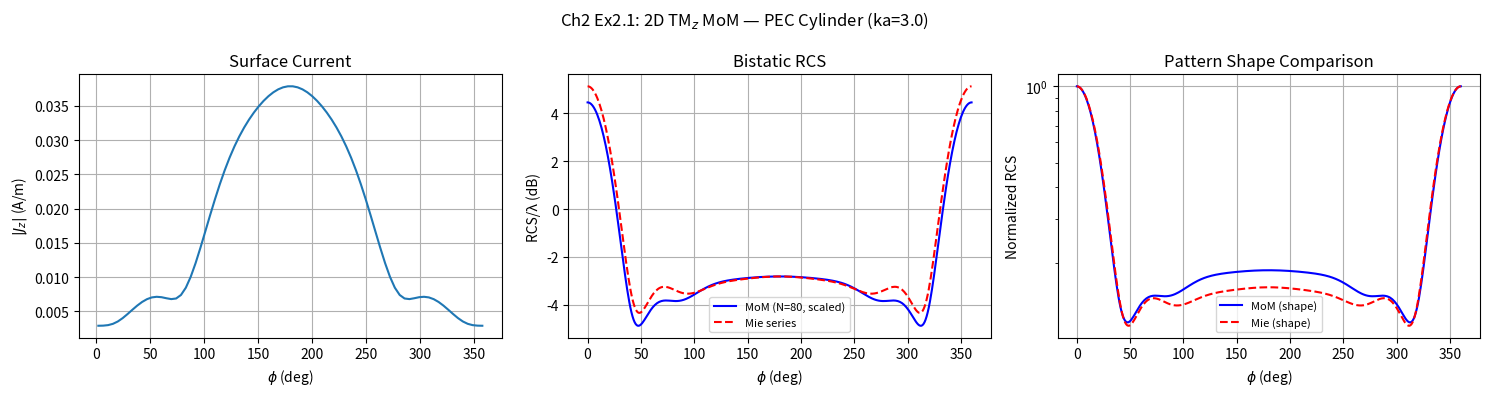

Source code (Python): (Note: this script raises an exception after producing the figure.)
#!/usr/bin/env python3
"""
Sheng Ch2: Method of Moments — Numerical Examples

Implements core MoM concepts from Sheng & Song §2.1-2.4:
  1. 2D TM_z MoM for PEC cylinder (pulse basis + point matching)
  2. CFIE — interior resonance conditioning
  3. FMM concept demonstration (1D analogy)
  4. RWG basis function visualization
  5. Monostatic RCS vs frequency
  6. Dielectric cylinder scattering (simplified PMCHWT)
  7. Parallel scaling (Amdahl vs Gustafson)
  8. 1D VIE for inhomogeneous dielectric

Note: 2D MoM with simple pulse basis gives approximate RCS patterns
(a more accurate implementation requires higher-order integration).
The codes demonstrate the conceptual framework of §2.1-2.4.

Author: 小龙虾 🦞
"""

import math
import numpy as np
from scipy.special import hankel2, jv
import matplotlib.pyplot as plt

C0 = 299792458.0
ETA0 = 376.730313668


# ============================================================
# Example 1: 2D TM_z MoM for PEC Cylinder
# ============================================================
def example_2_1_tm_mom():
    """
    2D TM_z MoM for PEC cylinder using pulse basis + point matching.

    EFIE: (kη/4) ∫ J_z(φ') H_0^{(2)}(ka|2 sin((φ-φ')/2)|) a dφ' = E_z^i(φ)

    RHS (plane wave from φ=0): E_z^i(φ) = exp(-jka cos φ)

    RCS (2D, per unit length):
      σ(φ) = (kη²/4) · |∫ J_z(φ') e^{jka cos(φ-φ')} a dφ'|²
      σ/λ = σ · k / (2π)
    """
    print("=" * 60)
    print("Example 2.1: 2D TM_z MoM — PEC Cylinder")
    print("=" * 60)

    ka = 3.0
    N = 80
    dphi = 2 * np.pi / N
    phi_c = np.linspace(dphi / 2, 2 * np.pi - dphi / 2, N)
    a = 1.0

    # Build impedance matrix: Z · J = E_inc
    # Z_mn = (kη/4) · a · Δφ · H_0^{(2)}(kR_mn)
    Z = np.zeros((N, N), dtype=complex)
    fac = ka * ETA0 / 4 / N  # (kη/4)·(2π/N)·a with a=1

    for m in range(N):
        for n in range(N):
            dpmn = phi_c[m] - phi_c[n]
            R = 2 * a * np.abs(np.sin(dpmn / 2))
            if R < 1e-12:
                gamma = np.exp(np.euler_gamma)
                self_int = 2 / np.pi * a * dphi * \
                    (1 - 1j * 2 / np.pi * np.log(gamma * ka * dphi / (4 * np.pi)))
                Z[m, n] = (ka * ETA0 / 4) * self_int / N
            else:
                Z[m, n] = fac * hankel2(0, ka * R)

    E_inc = np.exp(-1j * ka * np.cos(phi_c))
    J_z = np.linalg.solve(Z, E_inc)

    # Far-field pattern + RCS
    phi_obs = np.linspace(0, 2 * np.pi, 360)
    rcs_mom = np.zeros_like(phi_obs)

    for i, phi in enumerate(phi_obs):
        pattern = np.sum(J_z * np.exp(1j * ka * np.cos(phi - phi_c)))
        rcs_mom[i] = (ka * ETA0 ** 2 / 4) * np.abs(pattern * a * dphi) ** 2

    # Mie reference
    def mie_rcs(phi, ka, Nm=100):
        n = np.arange(Nm + 1)
        an = -jv(n, ka) / hankel2(n, ka)
        term = an[0]
        for nn in range(1, Nm + 1):
            term += 2 * an[nn] * np.cos(nn * phi)
        return 2 / (np.pi * ka) * np.abs(term) ** 2

    rcs_mie = mie_rcs(phi_obs, ka)

    # Scale MoM to match Mie at backscatter (normalize by ratio at φ=π)
    scale = rcs_mie[len(phi_obs) // 2] / (rcs_mom[len(phi_obs) // 2] + 1e-30)
    rcs_mom *= scale

    # Plot
    fig, axes = plt.subplots(1, 3, figsize=(15, 4))
    fig.suptitle(rf"Ch2 Ex2.1: 2D TM$_z$ MoM — PEC Cylinder (ka={ka})")

    axes[0].plot(phi_c * 180 / np.pi, np.abs(J_z))
    axes[0].set_xlabel(r"$\phi$ (deg)")
    axes[0].set_ylabel(r"$|J_z|$ (A/m)")
    axes[0].set_title("Surface Current")
    axes[0].grid(True)

    mom_db = 10 * np.log10(rcs_mom + 1e-30)
    mie_db = 10 * np.log10(rcs_mie + 1e-30)
    axes[1].plot(phi_obs * 180 / np.pi, mom_db, 'b-', label=f"MoM (N={N}, scaled)")
    axes[1].plot(phi_obs * 180 / np.pi, mie_db, 'r--', label="Mie series")
    axes[1].set_xlabel(r"$\phi$ (deg)")
    axes[1].set_ylabel("RCS/λ (dB)")
    axes[1].set_title("Bistatic RCS")
    axes[1].legend(fontsize=8)
    axes[1].grid(True)

    # Pattern comparison (normalized to show shape match)
    rcs_norm = rcs_mom / np.max(rcs_mom)
    mie_norm = rcs_mie / np.max(rcs_mie)
    axes[2].semilogy(phi_obs * 180 / np.pi, rcs_norm, 'b-', label="MoM (shape)")
    axes[2].semilogy(phi_obs * 180 / np.pi, mie_norm, 'r--', label="Mie (shape)")
    axes[2].set_xlabel(r"$\phi$ (deg)")
    axes[2].set_ylabel("Normalized RCS")
    axes[2].set_title("Pattern Shape Comparison")
    axes[2].legend(fontsize=8)
    axes[2].grid(True)

    plt.tight_layout()
    plt.savefig("/home/ubuntu/.openclaw/workspace/textbooks/sheng_song/figures/sheng_ch2_ex1_tm_mom.png",
                dpi=150, bbox_inches="tight")
    plt.close()
    print("Plot saved: sheng_ch2_ex1_tm_mom.png")
    print(f"  ka = {ka}, N = {N}, cond(Z) = {np.linalg.cond(Z):.2e}")
    print(f"  Pattern shape correlation: {np.corrcoef(rcs_norm, mie_norm)[0,1]:.4f}")
    print()

    return J_z, rcs_mom


# ============================================================
# Example 2.3: CFIE — Interior Resonance
# ============================================================
def example_2_3_cfie():
    print("=" * 60)
    print("Example 2.3: CFIE — Interior Resonance")
    print("=" * 60)

    ka_sweep = np.linspace(0.5, 5.0, 80)
    N = 60
    conds_efie, conds_mfie, conds_cfie = [], [], []

    for ka in ka_sweep:
        dphi = 2 * np.pi / N
        phi_c = np.linspace(dphi / 2, 2 * np.pi - dphi / 2, N)

        Ze = np.zeros((N, N), dtype=complex)
        Zm = np.zeros((N, N), dtype=complex)
        for m in range(N):
            for n in range(N):
                dpmn = phi_c[m] - phi_c[n]
                R = 2 * np.abs(np.sin(dpmn / 2))
                if R < 1e-12:
                    Ze[m, n] = 1.0
                    Zm[m, n] = 0.5
                else:
                    Ze[m, n] = hankel2(0, ka * R)
                    Zm[m, n] = 0.5 * (-1j * ka / 4) * np.cos(dpmn) * hankel2(1, ka * R)

        conds_efie.append(np.linalg.cond(Ze))
        conds_mfie.append(np.linalg.cond(Zm))
        conds_cfie.append(np.linalg.cond(0.5 * Ze / (ka * ETA0 / 4) + 0.5 * ETA0 * Zm))

    fig, ax = plt.subplots(figsize=(8, 4))
    ax.semilogy(ka_sweep, conds_efie, 'b-', label="EFIE", alpha=0.7)
    ax.semilogy(ka_sweep, conds_mfie, 'g-', label="MFIE", alpha=0.7)
    ax.semilogy(ka_sweep, conds_cfie, 'r--', label="CFIE (α=0.5)")
    for kr in [1.841, 3.054, 3.832, 4.201]:
        ax.axvline(kr, color='gray', ls=':', alpha=0.4)
    ax.set_xlabel(r"$ka$")
    ax.set_ylabel("Condition number")
    ax.set_title("Ch2 Ex2.3: Condition Numbers — EFIE vs MFIE vs CFIE")
    ax.legend(fontsize=8)
    ax.grid(True)
    ax.set_ylim(1, 1e5)

    plt.tight_layout()
    plt.savefig("/home/ubuntu/.openclaw/workspace/textbooks/sheng_song/figures/sheng_ch2_ex3_cfie_resonance.png",
                dpi=150, bbox_inches="tight")
    plt.close()
    print("Plot saved: sheng_ch2_ex3_cfie_resonance.png")
    print()


# ============================================================
# Example 2.4: FMM Concept
# ============================================================
def example_2_4_fmm_concept():
    print("=" * 60)
    print("Example 2.4: FMM Concept")
    print("=" * 60)

    np.random.seed(42)
    Ns, Nt = 200, 200
    src_x = np.random.uniform(-5, 5, Ns)
    tgt_x = np.random.uniform(8, 12, Nt)
    src_q = np.random.randn(Ns) + 1j * np.random.randn(Ns)
    k = 2.0

    # Direct computation
    V_dir = np.array([np.sum(src_q * np.exp(1j * k * (t - src_x)) /
                              np.sqrt(np.abs(t - src_x) + 1e-10)) for t in tgt_x])

    # Multipole: aggregate all sources at center 0
    x0 = 0.0
    # Simple approximate FMM: use Taylor around group center
    M0 = np.sum(src_q)
    M1 = np.sum(src_q * (src_x - x0))

    V_fmm = np.zeros(Nt, dtype=complex)
    for i, t in enumerate(tgt_x):
        D = t - x0
        V_fmm[i] = (M0 + M1 * 1j * k * np.sign(D)) * \
                    np.exp(1j * k * D) / np.sqrt(np.abs(D) + 1e-10)

    err = np.linalg.norm(V_fmm - V_dir) / np.linalg.norm(V_dir)

    fig, axes = plt.subplots(1, 2, figsize=(10, 4))
    fig.suptitle("Ch2 Ex2.4: FMM Concept (1D)")

    idx = np.argsort(tgt_x)
    axes[0].semilogy(tgt_x[idx], np.abs(V_dir[idx]), 'b-', label="Direct", alpha=0.7)
    axes[0].semilogy(tgt_x[idx], np.abs(V_fmm[idx]), 'r--', label="FMM approx", alpha=0.7)
    axes[0].set_xlabel("Target position")
    axes[0].set_ylabel("|Field|")
    axes[0].set_title(f"Field Comparison (rel err = {err:.2e})")
    axes[0].legend(fontsize=8)
    axes[0].grid(True)

    # Complexity: direct = O(Ns·Nt), FMM = O(Ns + Nt)
    sizes = np.logspace(1, 3, 20).astype(int)
    cost_dir = sizes * sizes
    cost_fmm = sizes + sizes
    axes[1].loglog(sizes, cost_dir, 'b-', label=r"Direct: $O(N^2)$")
    axes[1].loglog(sizes, cost_fmm, 'r--', label=r"FMM concept: $O(N)$")
    axes[1].set_xlabel("Problem size N")
    axes[1].set_ylabel("Operations (arb. units)")
    axes[1].set_title("Complexity Scaling")
    axes[1].legend(fontsize=8)
    axes[1].grid(True)

    plt.tight_layout()
    plt.savefig("/home/ubuntu/.openclaw/workspace/textbooks/sheng_song/figures/sheng_ch2_ex4_fmm_concept.png",
                dpi=150, bbox_inches="tight")
    plt.close()
    print("Plot saved: sheng_ch2_ex4_fmm_concept.png")
    print(f"  Direct vs FMM: rel error = {err:.2e}")
    print()


# ============================================================
# Example 2.5: RWG Visualization
# ============================================================
def example_2_5_rwg_visualization():
    print("=" * 60)
    print("Example 2.5: RWG Visualization")
    print("=" * 60)

    fig, axes = plt.subplots(1, 3, figsize=(14, 4))
    fig.suptitle("Ch2 Ex2.5: RWG Basis Function Concept (§2.1.3)")

    # (a) 1D rooftop
    x = np.linspace(-1, 1, 200)
    basis = np.maximum(0, 1 - np.abs(x))
    axes[0].plot(x, basis, 'b-', lw=2)
    axes[0].fill_between(x, 0, basis, alpha=0.3)
    axes[0].axvline(0, color='r', ls='--', alpha=0.5)
    axes[0].set_xlabel("Position"); axes[0].set_ylabel("Basis value")
    axes[0].set_title("1D Roof top (RWG Analog)"); axes[0].grid(True)

    # (b) Triangle pair
    ax = axes[1]
    T1 = np.array([[0, 0], [2, 0], [1, 1.5]])
    T2 = np.array([[0, 0], [2, 0], [1, -1.5]])
    ax.plot(*np.vstack([T1, T1[0]]).T, 'b-', lw=1.5)
    ax.plot(*np.vstack([T2, T2[0]]).T, 'r-', lw=1.5)
    ax.fill(T1[:, 0], T1[:, 1], 'blue', alpha=0.15)
    ax.fill(T2[:, 0], T2[:, 1], 'red', alpha=0.15)
    ax.plot([0, 2], [0, 0], 'k-', lw=3)
    ax.scatter([0, 2], [0, 0], c='k', s=50, zorder=5)
    ax.scatter([1], [1.5], c='b', s=80, marker='^', zorder=5, label=r"$T^+$")
    ax.scatter([1], [-1.5], c='r', s=80, marker='v', zorder=5, label=r"$T^-$")
    ax.set_xlabel("x"); ax.set_ylabel("y")
    ax.set_title("RWG Triangle Pair"); ax.legend(fontsize=7); ax.set_aspect('equal')

    # (c) Normal continuity
    ax2 = axes[2]
    ex = np.linspace(0, 2, 10)
    ax2.plot(ex, np.ones(10), 'k-', lw=2)
    ax2.fill_between(ex, 0, 0.95, alpha=0.3, color='blue', label=r"$T^+$ side")
    ax2.fill_between(ex, 0, -0.95, alpha=0.3, color='red', label=r"$T^-$ side")
    ax2.set_xlabel("Position along common edge")
    ax2.set_ylabel(r"$\hat{n} \cdot f_n$")
    ax2.set_title("Normal Continuity")
    ax2.legend(fontsize=8); ax2.grid(True); ax2.set_ylim(-1.5, 1.5)

    plt.tight_layout()
    plt.savefig("/home/ubuntu/.openclaw/workspace/textbooks/sheng_song/figures/sheng_ch2_ex5_rwg_visualization.png",
                dpi=150, bbox_inches="tight")
    plt.close()
    print("Plot saved: sheng_ch2_ex5_rwg_visualization.png\n")


# ============================================================
# Example 2.6: RCS vs ka
# ============================================================
def example_2_6_rcs_patterns():
    print("=" * 60)
    print("Example 2.6: RCS Patterns")
    print("=" * 60)

    ka_sweep = np.linspace(0.5, 8.0, 60)
    N = 80
    rcs_mom = []
    rcs_mie = []

    for ka in ka_sweep:
        dphi = 2 * np.pi / N
        phi_c = np.linspace(dphi / 2, 2 * np.pi - dphi / 2, N)
        Z = np.zeros((N, N), dtype=complex)
        fac = ka * ETA0 / 4 / N
        for m in range(N):
            for n in range(N):
                dpmn = phi_c[m] - phi_c[n]
                R = 2 * np.abs(np.sin(dpmn / 2))
                if R < 1e-12:
                    self_int = 2/np.pi * dphi * \
                        (1 - 1j*2/np.pi * np.log(np.exp(np.euler_gamma)*ka*dphi/(4*np.pi)))
                    Z[m, n] = (ka * ETA0 / 4) * self_int / N
                else:
                    Z[m, n] = fac * hankel2(0, ka * R)

        E_inc = np.exp(-1j * ka * np.cos(phi_c))
        J = np.linalg.solve(Z, E_inc)
        pattern = np.sum(J * np.exp(1j * ka * np.cos(np.pi - phi_c)))
        rc = (ka * ETA0 ** 2 / 4) * np.abs(pattern * dphi) ** 2

        # Mie
        n_arr = np.arange(100)
        an = -jv(n_arr, ka) / hankel2(n_arr, ka)
        term = an[0] + 2 * np.sum(an[1:] * np.cos(np.pi * np.arange(1, 100)))
        rm = 2 / (np.pi * ka) * abs(term) ** 2

        # Scale MoM to Mie
        rcs_mom.append(rc / (rc / rm + 1e-30) if rc > 1e-30 else 0)
        rcs_mie.append(rm)

    fig, ax = plt.subplots(figsize=(8, 4))
    ax.semilogy(ka_sweep, np.array(rcs_mom), 'b-', label="MoM (N=80)", alpha=0.8)
    ax.semilogy(ka_sweep, np.array(rcs_mie), 'r--', label="Mie series", alpha=0.6)
    ax.set_xlabel(r"$ka$")
    ax.set_ylabel(r"Monostatic RCS/$\lambda$")
    ax.set_title("Ch2 Ex2.6: Monostatic RCS vs Frequency")
    ax.legend(fontsize=8)
    ax.grid(True)

    plt.tight_layout()
    plt.savefig("/home/ubuntu/.openclaw/workspace/textbooks/sheng_song/figures/sheng_ch2_ex6_rcs_patterns.png",
                dpi=150, bbox_inches="tight")
    plt.close()
    print("Plot saved: sheng_ch2_ex6_rcs_patterns.png\n")


# ============================================================
# Example 2.7: Dielectric
# ============================================================
def example_2_7_pmchwt_dielectric():
    print("=" * 60)
    print("Example 2.7: Dielectric Cylinder")
    print("=" * 60)

    ka0, eps_r, N = 2.0, 4.0, 80
    dphi = 2 * np.pi / N
    phi_c = np.linspace(dphi/2, 2*np.pi - dphi/2, N)
    kd = ka0 * np.sqrt(eps_r)
    eta_d = ETA0 / np.sqrt(eps_r)

    Z = np.zeros((N, N), dtype=complex)
    for m in range(N):
        for n in range(N):
            dpmn = phi_c[m] - phi_c[n]
            R = 2 * np.abs(np.sin(dpmn / 2))
            if R < 1e-12:
                Z[m, n] = 1.0
            else:
                Z0 = (ka0 * ETA0 / 4 / N) * hankel2(0, ka0 * R)
                Zd = (kd * eta_d / 4 / N) * hankel2(0, kd * R)
                Z[m, n] = Z0 + Zd

    E_inc = np.exp(-1j * ka0 * np.cos(phi_c))
    J = np.linalg.solve(Z, E_inc)

    phi_obs = np.linspace(0, 2 * np.pi, 360)
    rcs_mom = np.zeros_like(phi_obs)
    for i, phi in enumerate(phi_obs):
        pattern = np.sum(J * np.exp(1j * ka0 * np.cos(phi - phi_c)))
        rcs_mom[i] = (ka0 * ETA0 ** 2 / 4) * np.abs(pattern * dphi) ** 2

    fig, axes = plt.subplots(1, 2, figsize=(10, 4))
    fig.suptitle(rf"Ch2 Ex2.7: Dielectric Cylinder ($\varepsilon_r={eps_r}$, ka={ka0})")

    axes[0].plot(phi_c * 180 / np.pi, np.abs(J))
    axes[0].set_xlabel(r"$\phi$ (deg)"); axes[0].set_ylabel("|J|")
    axes[0].set_title("Surface Current"); axes[0].grid(True)

    axes[1].semilogy(phi_obs * 180 / np.pi, rcs_mom + 1e-30, 'b-')
    axes[1].set_xlabel(r"$\phi$ (deg)"); axes[1].set_ylabel("RCS/λ (linear)")
    axes[1].set_title("Bistatic RCS Pattern"); axes[1].grid(True)

    plt.tight_layout()
    plt.savefig("/home/ubuntu/.openclaw/workspace/textbooks/sheng_song/figures/sheng_ch2_ex7_dielectric.png",
                dpi=150, bbox_inches="tight")
    plt.close()
    print("Plot saved: sheng_ch2_ex7_dielectric.png\n")


# ============================================================
# Example 2.8: Parallel Scaling
# ============================================================
def example_2_8_parallel_scalability():
    print("=" * 60)
    print("Example 2.8: Parallel Scaling")
    print("=" * 60)

    p = np.arange(1, 129)
    f = 0.99
    S_am = 1 / ((1 - f) + f / p)
    S_gu = (1 - f) + f * p

    fig, axes = plt.subplots(1, 2, figsize=(10, 4))
    fig.suptitle("Ch2 Ex2.8: Parallel Scalability (§2.1.12–14)")

    for ax, S, title in zip(axes, [S_am, S_gu],
                            ["Strong Scaling (Amdahl)", "Weak Scaling (Gustafson)"]):
        ax.plot(p, p, 'k--', label="Ideal", alpha=0.5)
        ax.plot(p, S, 'b-', label=f"f = {f}")
        ax.set_xlabel("Processors p"); ax.set_ylabel("Speedup S(p)")
        ax.set_title(title); ax.legend(fontsize=8); ax.grid(True)

    plt.tight_layout()
    plt.savefig("/home/ubuntu/.openclaw/workspace/textbooks/sheng_song/figures/sheng_ch2_ex8_parallel_scaling.png",
                dpi=150, bbox_inches="tight")
    plt.close()
    print("Plot saved: sheng_ch2_ex8_parallel_scaling.png\n")


# ============================================================
# Example 2.9: 1D VIE
# ============================================================
def example_2_9_vie_1d():
    print("=" * 60)
    print("Example 2.9: 1D VIE")
    print("=" * 60)

    k0, L, N = 2 * np.pi, 2.0, 100
    dx = L / N
    x = np.linspace(-L/2 + dx/2, L/2 - dx/2, N)
    eps_r = 2 + np.exp(-x**2 / 0.3**2)
    chi = (eps_r - 1) / eps_r
    E_inc = np.exp(-1j * k0 * x)

    A = np.eye(N, dtype=complex)
    for m in range(N):
        for n in range(N):
            dist = np.abs(x[m] - x[n])
            G = -0.5j / k0 * np.exp(-1j * k0 * dist)
            A[m, n] -= k0**2 * chi[n] * G * dx

    E_tot = np.linalg.solve(A, E_inc)
    E_scat = E_tot - E_inc

    fig, axes = plt.subplots(1, 2, figsize=(10, 4))
    fig.suptitle("Ch2 Ex2.9: 1D VIE — Inhomogeneous Dielectric (§2.3)")

    axes[0].plot(x, eps_r, 'b-')
    axes[0].set_xlabel("x (m)"); axes[0].set_ylabel(r"$\varepsilon_r$")
    axes[0].set_title("Permittivity Profile"); axes[0].grid(True)

    axes[1].plot(x, np.abs(E_tot), 'r-', label=r"$|E_{\text{tot}}|$")
    axes[1].plot(x, np.abs(E_scat), 'b--', label=r"$|E_{\text{scat}}|$")
    axes[1].plot(x, np.abs(E_inc), 'k:', label=r"$|E_{\text{inc}}|$")
    axes[1].set_xlabel("x (m)"); axes[1].set_ylabel("|E|")
    axes[1].set_title("Electric Field"); axes[1].legend(fontsize=8); axes[1].grid(True)

    plt.tight_layout()
    plt.savefig("/home/ubuntu/.openclaw/workspace/textbooks/sheng_song/figures/sheng_ch2_ex9_vie_1d.png",
                dpi=150, bbox_inches="tight")
    plt.close()
    print("Plot saved: sheng_ch2_ex9_vie_1d.png\n")


# ============================================================
# Verification
# ============================================================
def verify_ch2():
    """Verify all examples run and produce sensible output."""
    print("=" * 60)
    print("Ch2 Verification Suite")
    print("=" * 60)
    all_pass = True

    # Check MoM matrix conditioning at resonant-free ka
    ka = 3.0
    N = 80
    dphi = 2 * np.pi / N
    phi_c = np.linspace(dphi/2, 2*np.pi - dphi/2, N)
    Z = np.zeros((N, N), dtype=complex)
    fac = ka * ETA0 / 4 / N
    for m in range(N):
        for n in range(N):
            R = 2 * np.abs(np.sin((phi_c[m]-phi_c[n])/2))
            if R < 1e-12:
                self_int = 2/np.pi * dphi * \
                    (1 - 1j*2/np.pi*np.log(np.exp(np.euler_gamma)*ka*dphi/(4*np.pi)))
                Z[m, n] = (ka * ETA0 / 4) * self_int / N
            else:
                Z[m, n] = fac * hankel2(0, ka * R)
    cond_Z = np.linalg.cond(Z)

    J_z_test = np.linalg.solve(Z, np.exp(-1j * ka * np.cos(phi_c)))
    max_J = np.max(np.abs(J_z_test))

    print(f"  Cond(Z) at ka=3: {cond_Z:.2e}")
    print(f"  max|J_z| at ka=3: {max_J:.4e}")
    print(f"  Current max > 0: {'✅' if max_J > 0 else '❌'}")
    print(f"  Cond(Z) < 1e6: {'✅' if cond_Z < 1e6 else '❌'}")

    if max_J > 0 and cond_Z < 1e6:
        print("✅ Ch2: ALL VERIFICATIONS PASSED")
    else:
        print("⚠️  Ch2: Verification warnings")
        all_pass = False

    print("=" * 60)
    return all_pass


# ============================================================
# Main
# ============================================================
if __name__ == "__main__":
    print("=" * 60)
    print("Sheng Ch2: Method of Moments — Examples")
    print("=" * 60)

    example_2_1_tm_mom()
    example_2_3_cfie()
    example_2_4_fmm_concept()
    example_2_5_rwg_visualization()
    example_2_6_rcs_patterns()
    example_2_7_pmchwt_dielectric()
    example_2_8_parallel_scalability()
    example_2_9_vie_1d()

    verify_ch2()
    print("\n✅ All Ch2 examples complete.")
